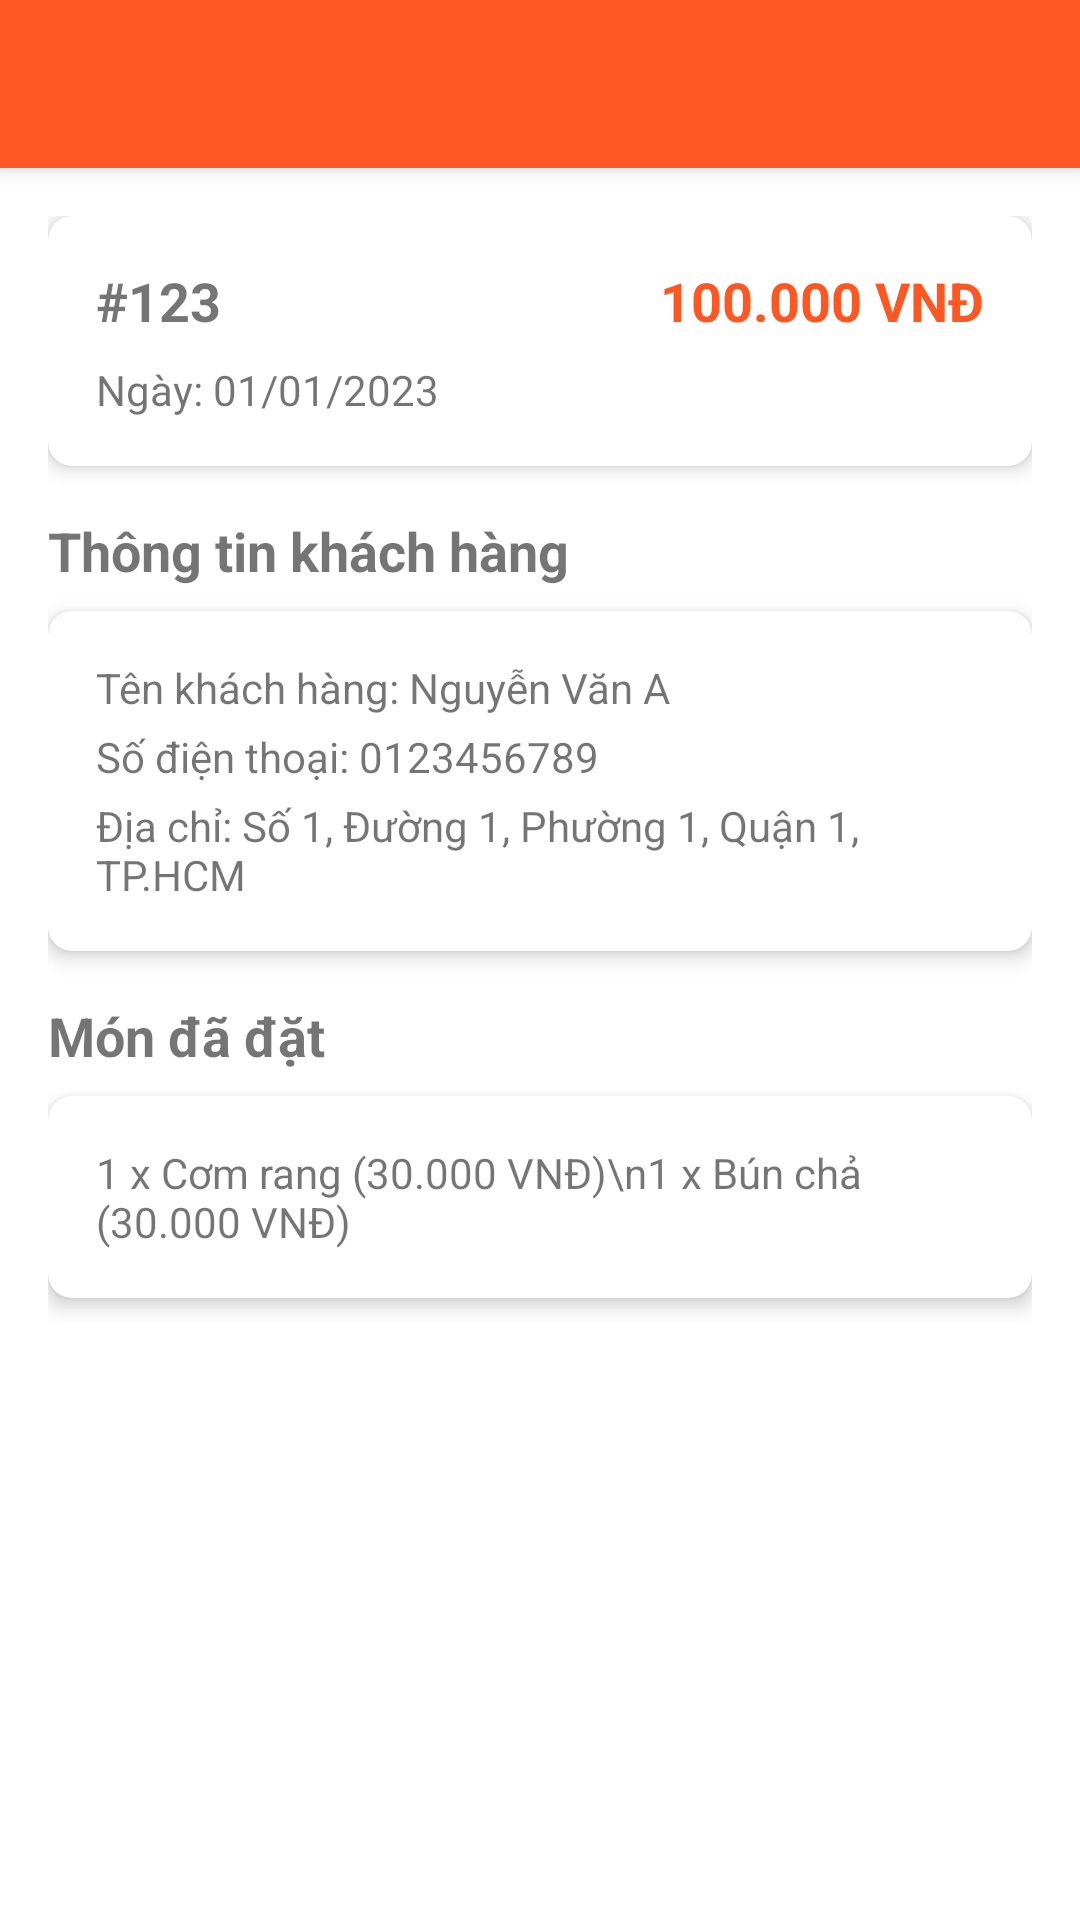

Produce the Android XML layout that renders to this screen, including the resource entries it uses.
<!-- AndroidManifest.xml: activity theme Theme.FoodApp.NoActionBar -->
<!-- res/layout/activity_order_detail.xml -->
<?xml version="1.0" encoding="utf-8"?>
<androidx.coordinatorlayout.widget.CoordinatorLayout xmlns:android="http://schemas.android.com/apk/res/android"
    xmlns:app="http://schemas.android.com/apk/res-auto"
    android:layout_width="match_parent"
    android:layout_height="match_parent">

    <com.google.android.material.appbar.AppBarLayout
        android:layout_width="match_parent"
        android:layout_height="wrap_content"
        android:theme="@style/ThemeOverlay.AppCompat.Dark.ActionBar">

        <androidx.appcompat.widget.Toolbar
            android:id="@+id/toolbarOrderDetail"
            android:layout_width="match_parent"
            android:layout_height="?attr/actionBarSize"
            app:popupTheme="@style/ThemeOverlay.AppCompat.Light" />
    </com.google.android.material.appbar.AppBarLayout>

    <androidx.core.widget.NestedScrollView
        android:layout_width="match_parent"
        android:layout_height="match_parent"
        app:layout_behavior="@string/appbar_scrolling_view_behavior">

        <LinearLayout
            android:layout_width="match_parent"
            android:layout_height="wrap_content"
            android:orientation="vertical"
            android:padding="16dp">

            <androidx.cardview.widget.CardView
                android:layout_width="match_parent"
                android:layout_height="wrap_content"
                android:layout_marginBottom="16dp"
                app:cardCornerRadius="8dp"
                app:cardElevation="4dp">

                <LinearLayout
                    android:layout_width="match_parent"
                    android:layout_height="wrap_content"
                    android:orientation="vertical"
                    android:padding="16dp">

                    <LinearLayout
                        android:layout_width="match_parent"
                        android:layout_height="wrap_content"
                        android:orientation="horizontal">

                        <TextView
                            android:id="@+id/tvOrderDetailId"
                            android:layout_width="0dp"
                            android:layout_height="wrap_content"
                            android:layout_weight="1"
                            android:textSize="18sp"
                            android:textStyle="bold"
                            android:text="#123" />

                        <TextView
                            android:id="@+id/tvOrderDetailTotal"
                            android:layout_width="wrap_content"
                            android:layout_height="wrap_content"
                            android:textSize="18sp"
                            android:textStyle="bold"
                            android:textColor="@color/primary"
                            android:text="100.000 VNĐ" />
                    </LinearLayout>

                    <LinearLayout
                        android:layout_width="match_parent"
                        android:layout_height="wrap_content"
                        android:orientation="horizontal"
                        android:layout_marginTop="8dp">

                        <TextView
                            android:layout_width="wrap_content"
                            android:layout_height="wrap_content"
                            android:text="Ngày: " />

                        <TextView
                            android:id="@+id/tvOrderDetailDate"
                            android:layout_width="0dp"
                            android:layout_height="wrap_content"
                            android:layout_weight="1"
                            android:text="01/01/2023" />

                    </LinearLayout>

                </LinearLayout>
            </androidx.cardview.widget.CardView>

            <TextView
                android:layout_width="match_parent"
                android:layout_height="wrap_content"
                android:text="@string/customer_info"
                android:textSize="18sp"
                android:textStyle="bold"
                android:layout_marginBottom="8dp" />

            <androidx.cardview.widget.CardView
                android:layout_width="match_parent"
                android:layout_height="wrap_content"
                android:layout_marginBottom="16dp"
                app:cardCornerRadius="8dp"
                app:cardElevation="4dp">

                <LinearLayout
                    android:layout_width="match_parent"
                    android:layout_height="wrap_content"
                    android:orientation="vertical"
                    android:padding="16dp">

                    <TextView
                        android:id="@+id/tvOrderDetailCustomerName"
                        android:layout_width="match_parent"
                        android:layout_height="wrap_content"
                        android:text="Tên khách hàng: Nguyễn Văn A" />

                    <TextView
                        android:id="@+id/tvOrderDetailCustomerPhone"
                        android:layout_width="match_parent"
                        android:layout_height="wrap_content"
                        android:layout_marginTop="4dp"
                        android:text="Số điện thoại: 0123456789" />

                    <TextView
                        android:id="@+id/tvOrderDetailCustomerAddress"
                        android:layout_width="match_parent"
                        android:layout_height="wrap_content"
                        android:layout_marginTop="4dp"
                        android:text="Địa chỉ: Số 1, Đường 1, Phường 1, Quận 1, TP.HCM" />
                </LinearLayout>
            </androidx.cardview.widget.CardView>

            <TextView
                android:layout_width="match_parent"
                android:layout_height="wrap_content"
                android:text="@string/order_items"
                android:textSize="18sp"
                android:textStyle="bold"
                android:layout_marginBottom="8dp" />

            <androidx.cardview.widget.CardView
                android:layout_width="match_parent"
                android:layout_height="wrap_content"
                android:layout_marginBottom="16dp"
                app:cardCornerRadius="8dp"
                app:cardElevation="4dp">

                <LinearLayout
                    android:layout_width="match_parent"
                    android:layout_height="wrap_content"
                    android:orientation="vertical"
                    android:padding="16dp">

                    <TextView
                        android:id="@+id/tvOrderDetailItems"
                        android:layout_width="match_parent"
                        android:layout_height="wrap_content"
                        android:text="1 x Cơm rang (30.000 VNĐ)\n1 x Bún chả (30.000 VNĐ)" />

                </LinearLayout>

            </androidx.cardview.widget.CardView>


        </LinearLayout>
    </androidx.core.widget.NestedScrollView>
</androidx.coordinatorlayout.widget.CoordinatorLayout>
<!-- resources referenced by this layout -->
<resources>
  <color name="primary">#FF5722</color>
  <string name="customer_info">Thông tin khách hàng</string>
  <string name="order_items">Món đã đặt</string>
  <style name="Theme.FoodApp.NoActionBar" parent="Theme.MaterialComponents.DayNight.NoActionBar">
          <item name="colorPrimary">@color/primary</item>
          <item name="colorPrimaryVariant">@color/primary_dark</item>
          <item name="colorOnPrimary">@color/white</item>
          <item name="colorSecondary">@color/accent</item>
          <item name="colorSecondaryVariant">@color/accent_dark</item>
          <item name="colorOnSecondary">@color/black</item>
          <item name="android:statusBarColor">?attr/colorPrimaryVariant</item>
      </style>
  <color name="primary_dark">#E64A19</color>
  <color name="white">#FFFFFF</color>
  <color name="accent">#FFC107</color>
  <color name="accent_dark">#FFA000</color>
  <color name="black">#000000</color>
</resources>
